Labelled photos from "Door_detection", an image-classification folder in heenaharwani123-eng/Door_detection. The possible labels are: empty, full.

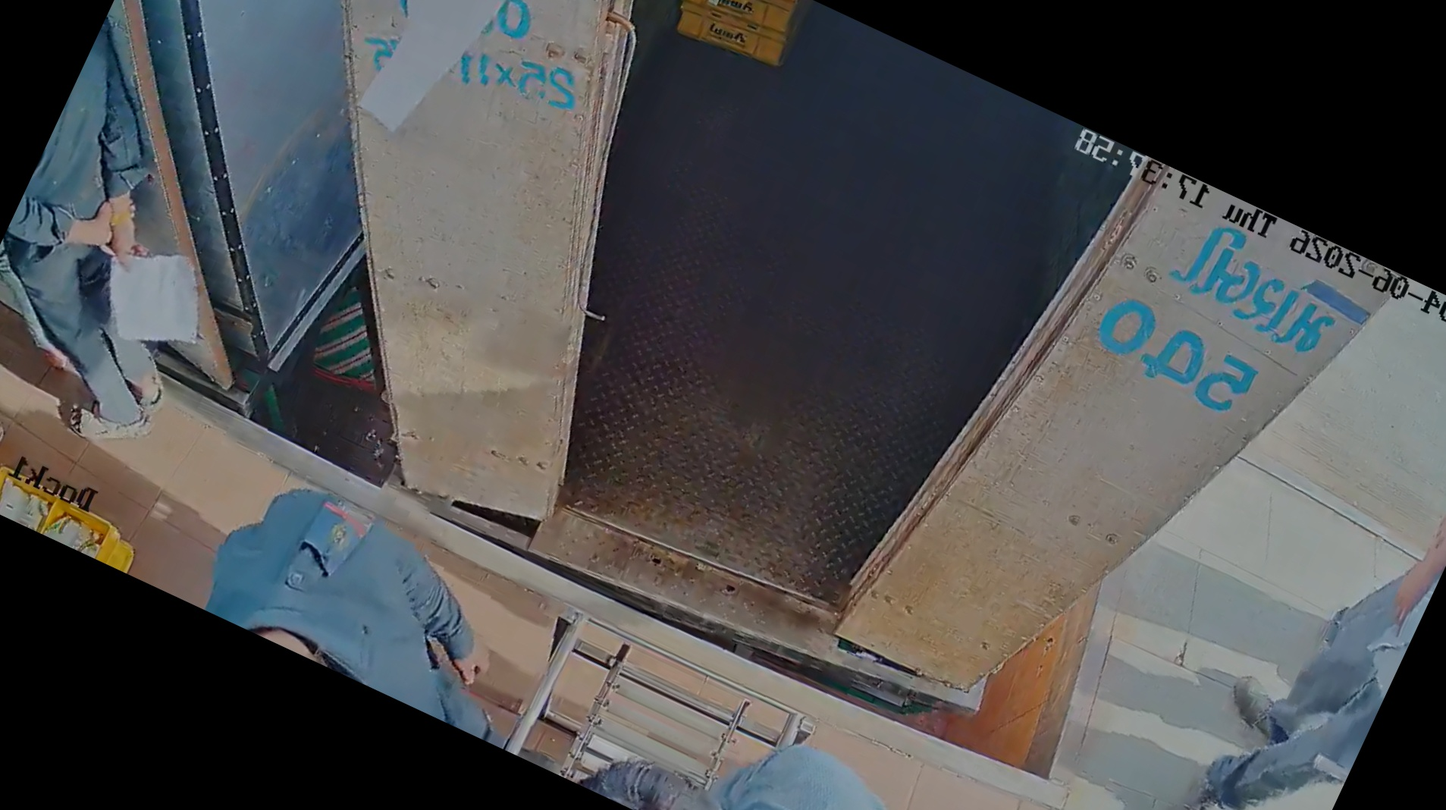
Label: empty

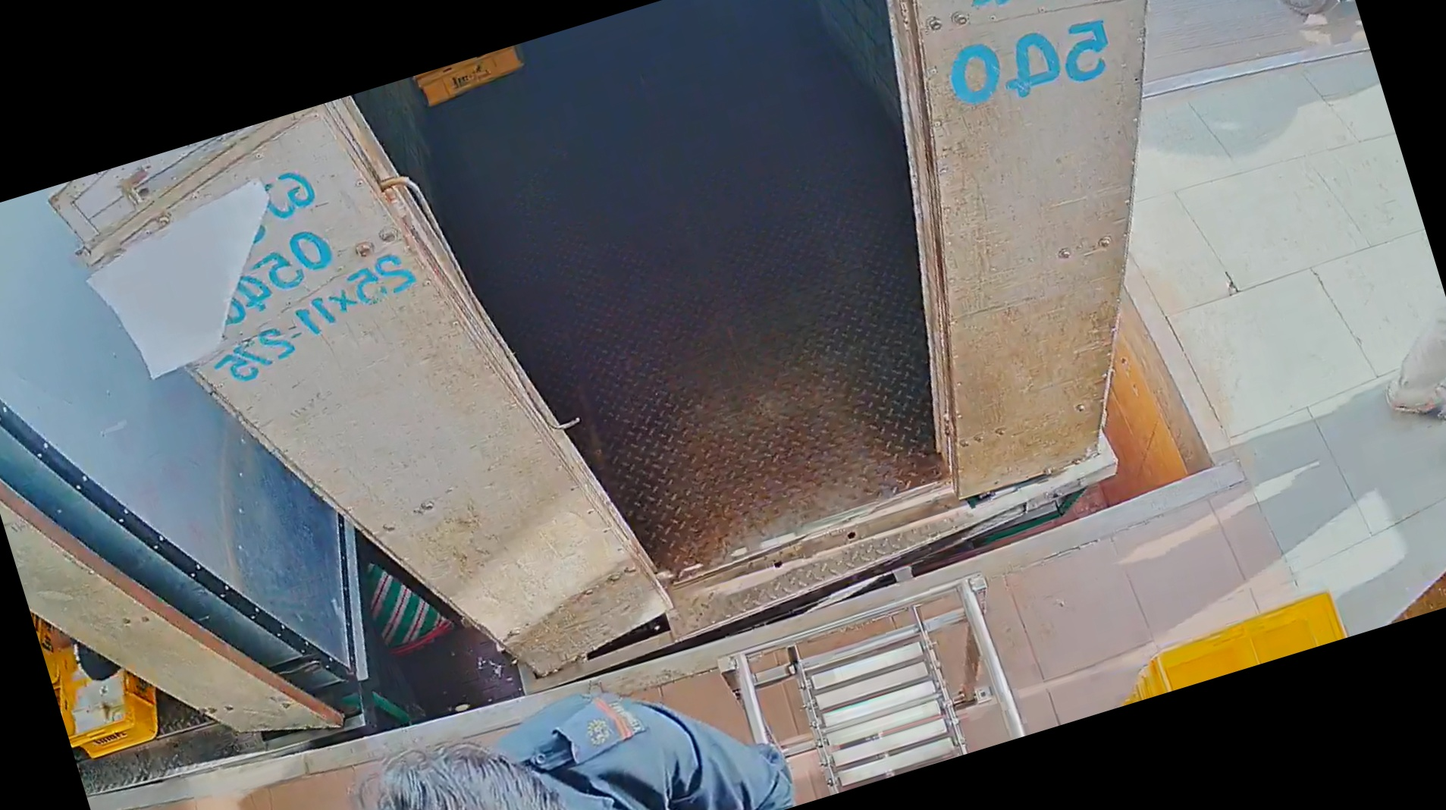
Label: empty

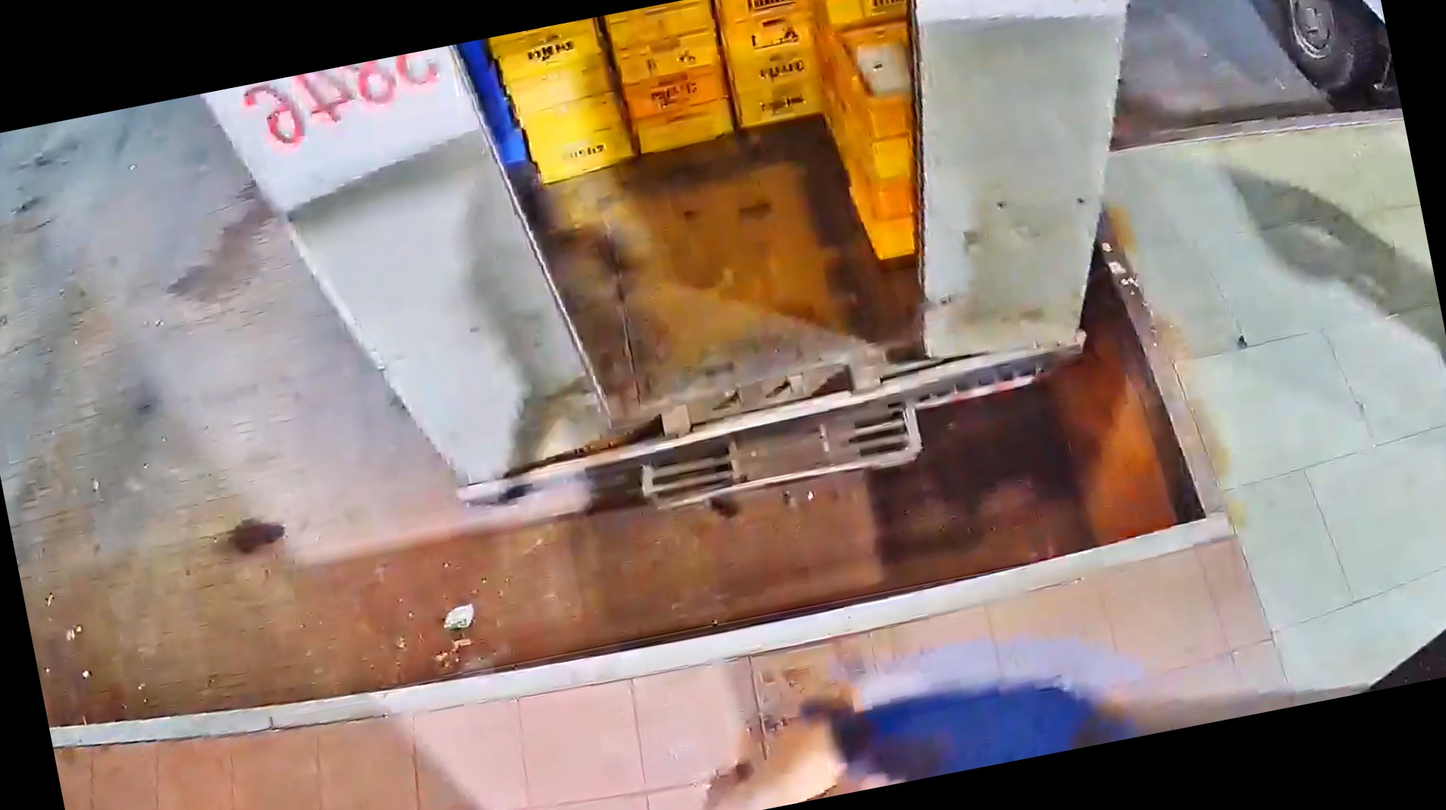
Label: full

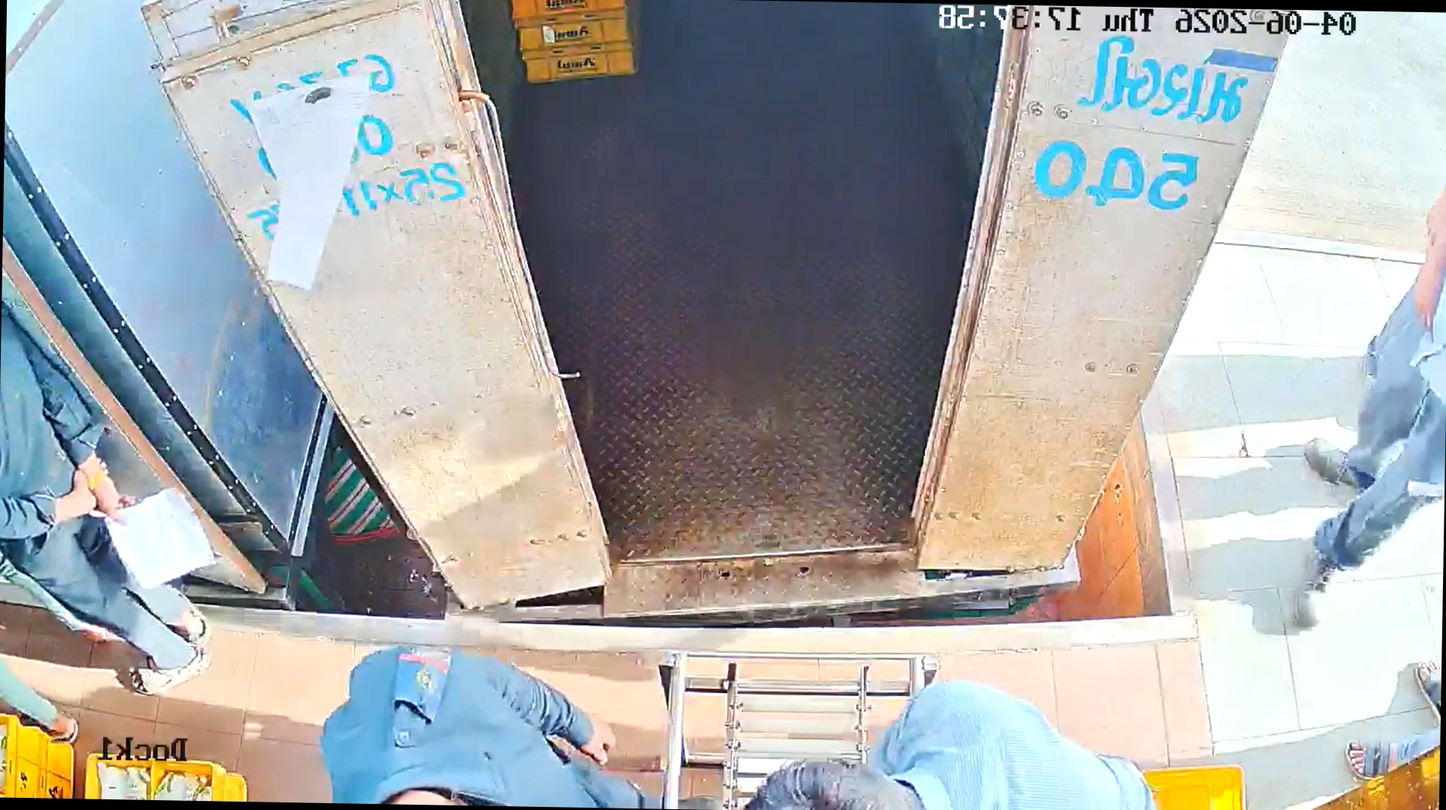
Label: empty

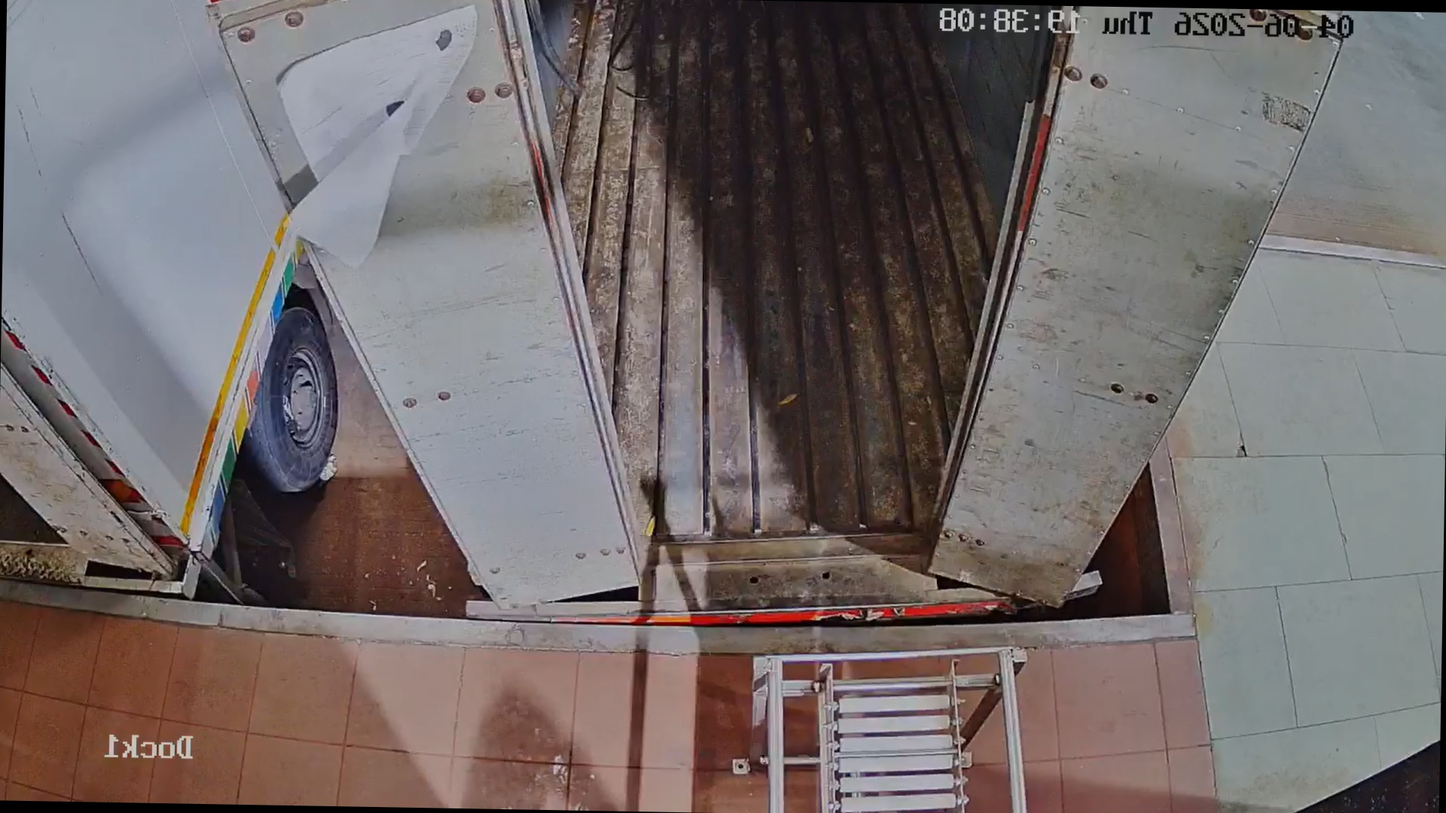
Label: empty

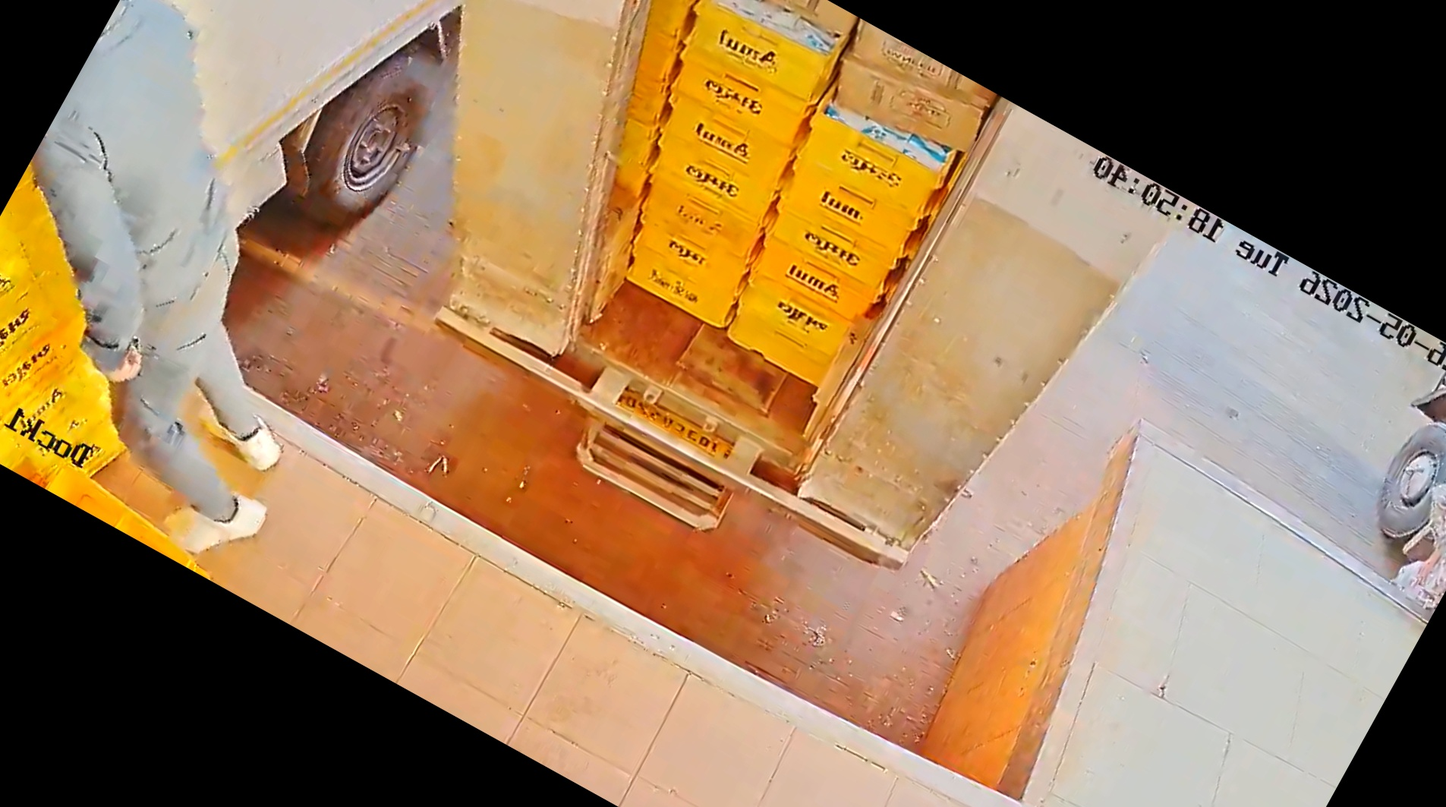
Label: full
